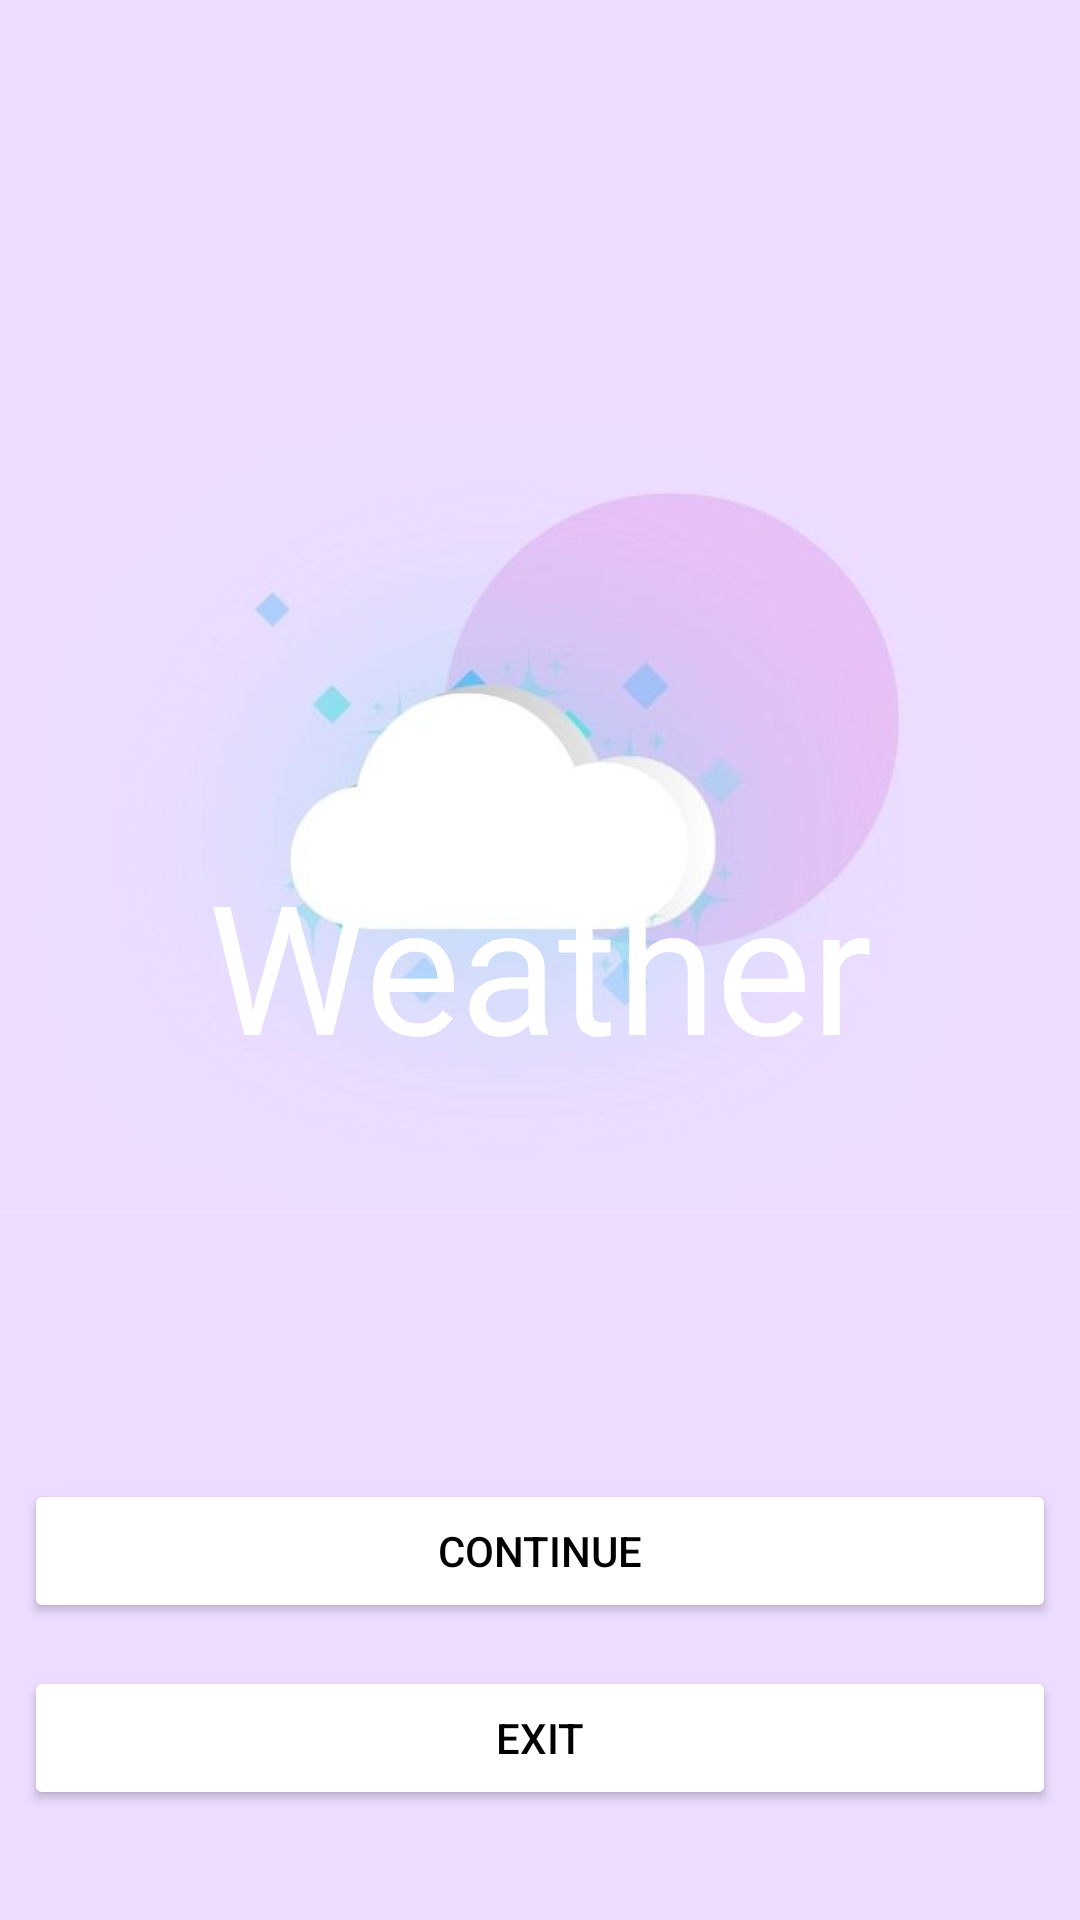

The Android layout XML behind this screen, and the referenced resources:
<!-- AndroidManifest.xml: application theme Theme.ArrayIceTask1 -->
<!-- res/layout/splash_screen.xml -->
<?xml version="1.0" encoding="utf-8"?>
<androidx.constraintlayout.widget.ConstraintLayout xmlns:android="http://schemas.android.com/apk/res/android"
    xmlns:app="http://schemas.android.com/apk/res-auto"
    xmlns:tools="http://schemas.android.com/tools"
    android:id="@+id/splash_screen"
    android:layout_width="match_parent"
    android:layout_height="match_parent"
    android:orientation="vertical"
    android:background="@drawable/light_purple"
    tools:context=".MainActivity">


    <Button
        android:id="@+id/btnContinue"
        android:layout_width="344dp"
        android:layout_height="wrap_content"
        android:text="Continue"
        android:backgroundTint="@color/white"
        android:textColor="@color/black"
        app:layout_constraintBottom_toBottomOf="parent"
        app:layout_constraintEnd_toEndOf="parent"
        app:layout_constraintHorizontal_bias="0.492"
        app:layout_constraintStart_toStartOf="parent"
        app:layout_constraintTop_toTopOf="parent"
        app:layout_constraintVertical_bias="0.833" />


    <Button
        android:id="@+id/btnExit"
        android:layout_width="344dp"
        android:layout_height="wrap_content"
        android:backgroundTint="@color/white"
        android:text="Exit"
        android:textColor="@color/black"
        app:layout_constraintBottom_toBottomOf="parent"
        app:layout_constraintEnd_toEndOf="parent"
        app:layout_constraintHorizontal_bias="0.492"
        app:layout_constraintStart_toStartOf="parent"
        app:layout_constraintTop_toTopOf="parent"
        app:layout_constraintVertical_bias="0.938" />

    <ImageView
        android:id="@+id/imageView3"
        android:layout_width="match_parent"
        android:layout_height="503dp"
        app:layout_constraintBottom_toBottomOf="parent"
        app:layout_constraintEnd_toEndOf="parent"
        app:layout_constraintHorizontal_bias="0.0"
        app:layout_constraintStart_toStartOf="parent"
        app:layout_constraintTop_toTopOf="parent"
        app:layout_constraintVertical_bias="0.114"
        app:srcCompat="@drawable/untitled_design" />

    <TextView
        android:id="@+id/welcomeTextView"
        android:layout_width="match_parent"
        android:layout_height="match_parent"
        android:layout_marginTop="3dp"
        android:fontFamily="@font/climate_crisis"
        android:gravity="center"
        android:text="Weather"
        android:textColor="@color/white"
        android:textSize="60dp"
        app:layout_constraintBottom_toBottomOf="parent"
        app:layout_constraintEnd_toEndOf="parent"
        app:layout_constraintHorizontal_bias="0.0"
        app:layout_constraintStart_toStartOf="parent"
        app:layout_constraintTop_toTopOf="parent"
        app:layout_constraintVertical_bias="0.114" />

    />


</androidx.constraintlayout.widget.ConstraintLayout>
<!-- resources referenced by this layout -->
<resources>
  <!-- drawable light_purple: jpeg bitmap (drawable, 3769 bytes) -->
  <!-- drawable untitled_design: jpg bitmap (drawable, 21258 bytes) -->
  <style name="Theme.ArrayIceTask1" parent="Base.Theme.ArrayIceTask1" />
  <style name="Base.Theme.ArrayIceTask1" parent="Theme.Material3.DayNight.NoActionBar">
          
          
      </style>
  <!-- not gathered from this repository: default colours our renderer supplied (Android Studio template values) -->
  <color name="black">#FF000000</color>
  <color name="white">#FFFFFFFF</color>
</resources>
